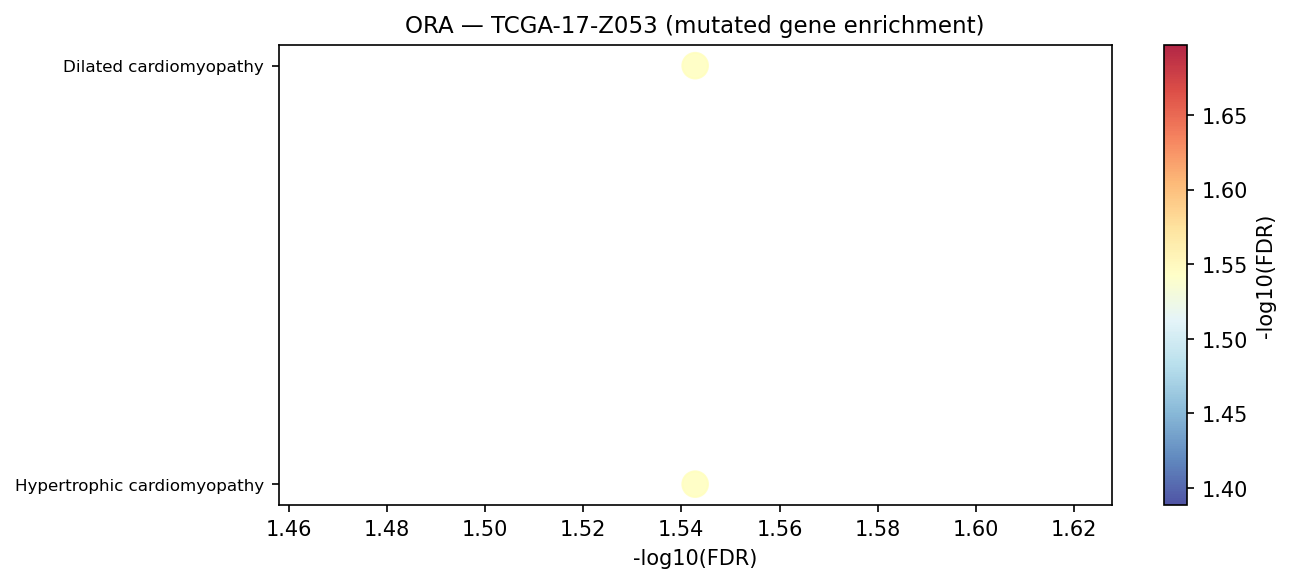

The file beside this chart, header and first rows:
Gene_set	Term	Overlap	P-value	Adjusted P-value	Old P-value	Old Adjusted P-value	Odds Ratio	Combined Score	Genes	gene_set_db
KEGG_2021_Human	Hypertrophic cardiomyopathy	6/90	0.0002375	0.02865	0	0	7.534	62.87	RYR2;CACNB2;ITGA6;DMD;MYH6;TTN	KEGG_2021_Human
KEGG_2021_Human	Dilated cardiomyopathy	6/96	0.0003371	0.02865	0	0	7.029	56.2	RYR2;CACNB2;ITGA6;DMD;MYH6;TTN	KEGG_2021_Human
